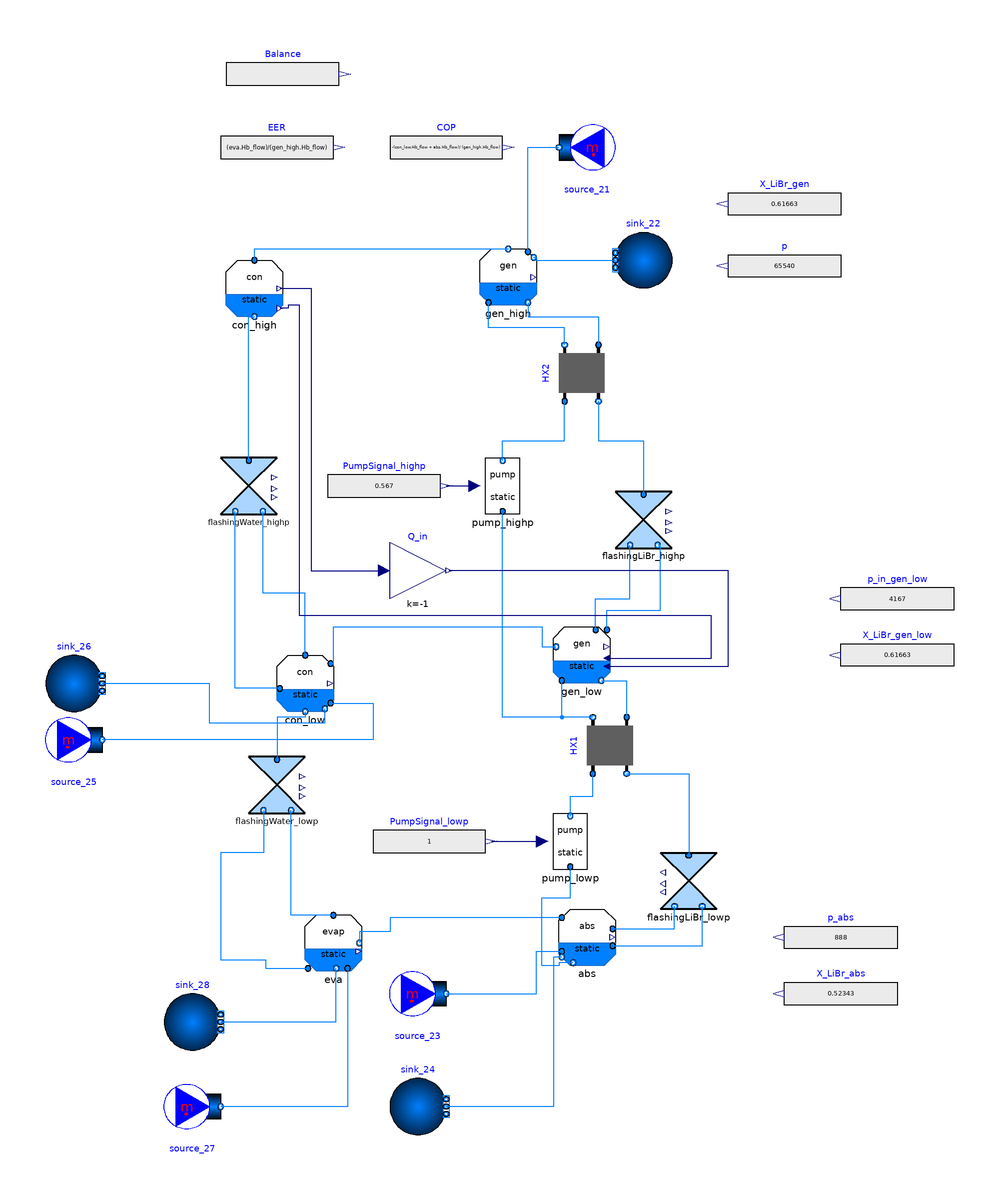

This picture is the connection diagram that the Modelica source below describes through its graphical annotations.

model AHP_pf_de_UAfix "Parallel flow double effect absorption heat pump"
extends Modelica.Icons.Example;

  replaceable package Medium_sol = Absolut.Media.LiBrH2O;
  replaceable package Medium_l = Modelica.Media.Water.WaterIF97_R1ph annotation (
     __Dymola_choicesAllMatching=true);
  replaceable package Medium_v = Modelica.Media.Water.WaterIF97_R2ph annotation (
     __Dymola_choicesAllMatching=true);

  parameter Boolean allowFlowReversal=true
    "= false to simplify equations, assuming, but not enforcing, no flow reversal for medium 1";

  // Reference data
  parameter Modelica.Units.SI.HeatFlowRate P[2] = {2.1,2.2} "Pumps power";
  parameter Real EER_ref = 1.359 "Coefficient of performance ";
  parameter Modelica.Units.NonSI.Temperature_degC T[28]=
  {29.98,29.98,46.13,75.98,54.79,
  48.16,57.25,29.68,5.24,5.24,
  46.13,46.15,101.32,144.67,71.71,
  71.71,123.48,88.23,29.68,46.13,
  150,142.07,25,33.82,25,28.13,12,7.69};

  parameter Modelica.Units.SI.Pressure p_ref[3] = {888,4167,65540} "Pressure at three levels";
  parameter Modelica.Units.SI.HeatFlowRate Q_flow[7] = {
  -360600,442500,183600,201900,-265400,34100,67400} "Heat flow rate at evaporator, absorber, condenser 1, condenser 2 / Generator 1, Generator 2, low pressure heat exchanger, high pressure heat exchanger";

  parameter Real Q6 = 0.004 "Vapour quality at point 6";
  parameter Real Q9 = 0.041 "Vapour quality at point 9";
  parameter Real Q16 = 0.012 "Vapour quality at point 16";
  parameter Real Q19 = 0.101 "Vapour quality at point 19";

  parameter Real X_LiBr_s = 0.61663 "X_LiBr concentration at strong solution (low pressure). E.g. point 4";
  parameter Real X_LiBr_w = 0.52343 "X_LiBr concentration at weak solution (low pressure). E.g. point 1";
  parameter Real h[20](each unit="J/g")=
  {68.7303, 68.7324, 102.8, 195.4, 155.3,
  155.3, 2606.8, 124.3, 124.3, 2510.2,
  102.8, 102.8, 221.7, 327.3, 187.3,
  187.3, 2726.6, 369.5, 369.5, 102.8};

  parameter Modelica.Units.SI.MassFlowRate m_s = 0.849 "Mass flow rate at strong solution. E.g. point 4";
  parameter Modelica.Units.SI.MassFlowRate m_w = 1 "Mass flow rate at weak solution. E.g. point 1";

 // Model

  DoubleEffect.LowGeneratorStatic gen_low(
    redeclare package Medium_v = Medium_v,
    redeclare package Medium_l = Medium_sol,
    p_start(displayUnit="Pa") = 4167,
    UA=10000,
    X_LiBr_start=0.61663,
    port_l_b(m_flow(start=-0.849))) annotation (Placement(transformation(extent={{18,0},{38,20}})));
  Modelica.Blocks.Math.Gain              Q_in(k=-1)
    annotation (Placement(transformation(extent={{-40,30},{-20,50}})));
  Absolut.FluidBased.Static.SingleEffect_UAfixed.EvaporatorStatic_wHT_UAfix eva(
    redeclare package Medium_v = Medium_v,
    redeclare package Medium_l = Medium_l,
    redeclare package Medium_ext = Medium_ext,
    p_start(displayUnit="Pa") = 888,
    T_17(start=285.15),
    T_18(start=280.85),
    UA=85000) annotation (Placement(transformation(extent={{-70,-102},{-50,-82}})));
  Absolut.FluidBased.Static.Components.FlashingWater flashingWater_lowp(
    redeclare package Medium_l = Medium_l,
    redeclare package Medium_v = Medium_v,
    dp_nominal(displayUnit="Pa") = 4167 - 888,
    m_flow_nominal=0.066,
    use_opening=false,
    T_out_start=278.39,
    Q_intern_start=0.041)
    annotation (Placement(transformation(extent={{-90,-46},{-70,-26}})));
  DoubleEffect.CondenserStatic_de_UAfix con_low(
    redeclare package Medium_v = Medium_v,
    redeclare package Medium_l = Medium_l,
    redeclare package Medium_ext = Medium_ext,
    p_start(displayUnit="Pa") = 4167,
    UA=65000,
    T_15(start=298.15),
    T_16(start=301.15)) annotation (Placement(transformation(extent={{-80,-10},{-60,10}})));
  Modelica.Blocks.Sources.RealExpression PumpSignal_lowp(y=1)
    annotation (Placement(transformation(extent={{-46,-66},{-6,-46}})));
  Absolut.FluidBased.Static.Components.FlashingLiBr flashingLiBr_lowp(
    redeclare package Medium_l = Medium_sol,
    redeclare package Medium_v = Medium_v,
    dp_nominal(displayUnit="kPa") = 4167 - 888,
    m_flow_nominal=0.849,
    use_opening=false,
    dp(displayUnit="Pa"),
    X_LiBr_start=0.61663,
    T_out_start=321.15,
    p_out_start(displayUnit="Pa") = 888,
    Q_intern_start=0.004)
    annotation (Placement(transformation(extent={{76,-80},{56,-60}})));
  Absolut.FluidBased.Static.Components.FlashingLiBr flashingLiBr_highp(
    redeclare package Medium_l = Medium_sol,
    redeclare package Medium_v = Medium_v,
    dp_nominal(displayUnit="Pa") = 65540 - 4167,
    m_flow_nominal=0.481,
    use_opening=false,
    X_LiBr_start=0.61663,
    T_out_start=344.15,
    p_out_start(displayUnit="Pa") = 4167,
    Q_intern_start=0.012,
    port_a(m_flow(start=0.481)))
    annotation (Placement(transformation(extent={{40,48},{60,68}})));
  Modelica.Blocks.Sources.RealExpression X_LiBr_gen(y=0.61663)
    annotation (Placement(transformation(extent={{120,160},{80,180}})));
  Absolut.FluidBased.Static.SingleEffect_UAfixed.GeneratorStatic_wHT_UAfix gen_high(
    redeclare package Medium_v = Medium_v,
    redeclare package Medium_l = Medium_sol,
    redeclare package Medium_ext = Medium_ext,
    p_start(displayUnit="Pa") = 65540,
    X_LiBr_start=0.61663,
    T_11(start=423.15),
    T_12(start=415.15),
    UA=25000) annotation (Placement(transformation(extent={{-8,134},{12,154}})));
  Modelica.Blocks.Sources.RealExpression p(y=65540)
    annotation (Placement(transformation(extent={{120,138},{80,158}})));
  Absolut.FluidBased.Static.Components.FlashingWater flashingWater_highp(
    redeclare package Medium_l = Medium_l,
    redeclare package Medium_v = Medium_v,
    dp_nominal(displayUnit="Pa") = 65540 - 4167,
    m_flow_nominal=0.086,
    use_opening=false,
    T_out_start=302.83,
    Q_intern_start=0.101)
    annotation (Placement(transformation(extent={{-100,60},{-80,80}})));
  Absolut.FluidBased.Static.SingleEffect_intern.CondenserStatic con_high(
    redeclare package Medium_v = Medium_v,
    redeclare package Medium_l = Medium_l,
    p_start(displayUnit="Pa") = 65540) annotation (Placement(transformation(extent={{-98,130},{-78,150}})));
  Components.HEX.simpleHX HX2(
    redeclare package Medium1 = Medium_sol,
    redeclare package Medium2 = Medium_sol,
    allowFlowReversal1=allowFlowReversal,
    allowFlowReversal2=allowFlowReversal,
    m1_flow_nominal=1,
    m2_flow_nominal=1,
    show_T=true,
    dp1_nominal=0,
    dp2_nominal=0,
    configuration=Buildings.Fluid.Types.HeatExchangerConfiguration.CounterFlow,
    UA_fix(displayUnit="kW/K") = 2000,
    port_a1(p(start=65540))) annotation (Placement(transformation(
        extent={{-10,-10},{10,10}},
        rotation=90,
        origin={28,110})));

  Components.Pump pump_highp(redeclare package Medium_l = Medium_sol, T_in_start=gen_low.T_start) annotation (Placement(transformation(
        extent={{10,10},{-10,-10}},
        rotation=180,
        origin={0,70})));
  Components.Pump pump_lowp(redeclare package Medium_l = Medium_sol, T_in_start=abs.T_start) annotation (Placement(transformation(
        extent={{10,10},{-10,-10}},
        rotation=180,
        origin={24,-56})));
  Components.HEX.simpleHX HX1(
    redeclare package Medium1 = Medium_sol,
    redeclare package Medium2 = Medium_sol,
    allowFlowReversal1=allowFlowReversal,
    allowFlowReversal2=allowFlowReversal,
    m1_flow_nominal=1,
    m2_flow_nominal=1,
    show_T=true,
    dp1_nominal=0,
    dp2_nominal=0,
    configuration=Buildings.Fluid.Types.HeatExchangerConfiguration.CounterFlow,
    UA_fix(displayUnit="kW/K") = 1250,
    port_a1(p(start=4167))) annotation (Placement(transformation(
        extent={{-10,-10},{10,10}},
        rotation=90,
        origin={38,-22})));

  Modelica.Blocks.Sources.RealExpression X_LiBr_gen_low(y=0.61663)
    annotation (Placement(transformation(extent={{160,0},{120,20}})));
  Absolut.FluidBased.Static.SingleEffect_UAfixed.AbsorberStatic_wHT_UAfix abs(
    redeclare package Medium_v = Medium_v,
    redeclare package Medium_l = Medium_sol,
    redeclare package Medium_ext = Medium_ext,
    p_start(displayUnit="Pa") = 888,
    X_LiBr_start=0.52343,
    T_13(start=298.15),
    T_14(start=306.97),
    UA=50000) annotation (Placement(transformation(extent={{20,-100},{40,-80}})));
  Modelica.Blocks.Sources.RealExpression p_abs(y=888)
    annotation (Placement(transformation(extent={{140,-100},{100,-80}})));
  Modelica.Blocks.Sources.RealExpression X_LiBr_abs(y=0.52343)
    annotation (Placement(transformation(extent={{140,-120},{100,-100}})));
  Modelica.Blocks.Sources.RealExpression p_in_gen_low(y=4167)
    annotation (Placement(transformation(extent={{160,20},{120,40}})));
  Modelica.Blocks.Sources.RealExpression EER(y=(eva.Hb_flow)/(gen_high.Hb_flow))
    annotation (Placement(transformation(extent={{-100,180},{-60,200}})));
  Modelica.Blocks.Sources.RealExpression COP(y=-(con_low.Hb_flow + abs.Hb_flow)/
        (gen_high.Hb_flow))
    annotation (Placement(transformation(extent={{-40,180},{0,200}})));
  Modelica.Blocks.Sources.RealExpression Balance(y=con_low.Hb_flow + gen_high.Hb_flow
         + eva.Hb_flow + abs.Hb_flow - pump_lowp.W_dh - pump_highp.W_dh)
    annotation (Placement(transformation(extent={{-98,206},{-58,226}})));
  Modelica.Fluid.Sources.MassFlowSource_T source_23(
    redeclare package Medium = Medium_ext,
    use_m_flow_in=false,
    use_T_in=false,
    m_flow=12,
    T=298.15,
    nPorts=1) annotation (Placement(transformation(
        extent={{10,-10},{-10,10}},
        rotation=180,
        origin={-30,-110})));
  Modelica.Fluid.Sources.FixedBoundary sink_24(
    redeclare package Medium = Medium_ext,
    p(displayUnit="bar") = 100000,
    nPorts=1) annotation (Placement(transformation(extent={{-40,-160},{-20,-140}})));
  replaceable package Medium_ext = Modelica.Media.Water.WaterIF97_R1ph
    annotation (choicesAllMatching=true);
  Modelica.Blocks.Sources.RealExpression PumpSignal_highp(y=0.567)
    annotation (Placement(transformation(extent={{-62,60},{-22,80}})));
  Modelica.Fluid.Sources.MassFlowSource_T source_25(
    redeclare package Medium = Medium_ext,
    use_m_flow_in=false,
    use_T_in=false,
    m_flow=14,
    T=298.15,
    nPorts=1) annotation (Placement(transformation(
        extent={{10,-10},{-10,10}},
        rotation=180,
        origin={-152,-20})));
  Modelica.Fluid.Sources.FixedBoundary sink_26(
    redeclare package Medium = Medium_ext,
    p(displayUnit="bar") = 100000,
    nPorts=1)
    annotation (Placement(transformation(extent={{-162,-10},{-142,10}})));
  Modelica.Fluid.Sources.MassFlowSource_T source_21(
    redeclare package Medium = Medium_ext,
    use_m_flow_in=false,
    use_T_in=false,
    m_flow=8,
    T=423.15,
    nPorts=1) annotation (Placement(transformation(
        extent={{-10,-10},{10,10}},
        rotation=180,
        origin={30,190})));
  Modelica.Fluid.Sources.FixedBoundary sink_22(
    redeclare package Medium = Medium_ext,
    p(displayUnit="bar") = 100000,
    nPorts=1) annotation (Placement(transformation(extent={{60,140},{40,160}})));
  Modelica.Fluid.Sources.MassFlowSource_T source_27(
    redeclare package Medium = Medium_ext,
    use_m_flow_in=false,
    use_T_in=false,
    m_flow=20,
    T=285.15,
    nPorts=1) annotation (Placement(transformation(
        extent={{10,-10},{-10,10}},
        rotation=180,
        origin={-110,-150})));
  Modelica.Fluid.Sources.FixedBoundary sink_28(
    redeclare package Medium = Medium_ext,
    p(displayUnit="bar") = 100000,
    nPorts=1)
    annotation (Placement(transformation(extent={{-120,-130},{-100,-110}})));

equation

  connect(flashingWater_lowp.port_l_b, eva.port_l_a) annotation (Line(points={{-84.8,
          -45},{-84.8,-60},{-100,-60},{-100,-98},{-84,-98},{-84,-101},{-69,-101}},
                                                                 color={0,127,
          255}));
  connect(eva.port_v_a, flashingWater_lowp.port_v_b) annotation (Line(points={{-60,
          -82.2},{-75,-82.2},{-75,-45}},     color={0,127,255}));
  connect(gen_low.port_l_high, flashingLiBr_highp.port_l_b) annotation (Line(
        points={{33,19},{33,30},{45.2,30},{45.2,49}}, color={0,127,255}));
  connect(gen_low.port_v_high, flashingLiBr_highp.port_v_b) annotation (Line(
        points={{37,19},{37,26},{56,26},{56,49},{55,49}}, color={0,127,255}));
  connect(con_low.port_l, flashingWater_lowp.port_a) annotation (Line(points={{
          -70,-10},{-70,-12},{-80,-12},{-80,-27}}, color={0,127,255}));
  connect(flashingWater_highp.port_a, con_high.port_l) annotation (Line(points={{-90,79},
          {-90,130},{-88,130}},           color={0,127,255}));
  connect(con_high.port_v, gen_high.port_v)
    annotation (Line(points={{-88,150},{-88,154},{2,154}}, color={0,127,255}));
  connect(con_high.Hb_flow, Q_in.u) annotation (Line(points={{-79,140},{-68,140},
          {-68,40},{-42,40}}, color={0,0,127}));
  connect(gen_high.port_l_b, HX2.port_a2) annotation (Line(points={{9,135},{9,130},
          {34,130},{34,120}}, color={0,127,255}));
  connect(HX2.port_b2, flashingLiBr_highp.port_a) annotation (Line(points={{34,100},
          {34,86},{50,86},{50,67}},      color={0,127,255}));
  connect(pump_highp.port_l_b, HX2.port_a1) annotation (Line(points={{1.11022e-15,
          79},{1.11022e-15,86},{22,86},{22,100}},            color={0,127,255}));
  connect(HX2.port_b1, gen_high.port_l_a) annotation (Line(points={{22,120},{22,
          126},{-5,126},{-5,135}}, color={0,127,255}));
  connect(gen_low.port_l_b, HX1.port_a2)
    annotation (Line(points={{35,1},{44,1},{44,-12}}, color={0,127,255}));
  connect(HX1.port_b2, flashingLiBr_lowp.port_a)
    annotation (Line(points={{44,-32},{66,-32},{66,-61}}, color={0,127,255}));
  connect(pump_lowp.port_l_b, HX1.port_a1) annotation (Line(points={{24,-47},{24,
          -40},{32,-40},{32,-32}},    color={0,127,255}));
  connect(HX1.port_b1, gen_low.port_l_a)
    annotation (Line(points={{32,-12},{21,-12},{21,1}}, color={0,127,255}));
  connect(HX1.port_b1, pump_highp.port_l_a) annotation (Line(points={{32,-12},{0,
          -12},{0,52},{-8.88178e-16,52},{-8.88178e-16,61}},   color={0,127,255}));
  connect(abs.port_l_b, pump_lowp.port_l_a) annotation (Line(points={{25,-99},{20,
          -99},{20,-100},{14,-100},{14,-76},{24,-76},{24,-65}},
                                             color={0,127,255}));
  connect(abs.port_v, eva.port_v) annotation (Line(points={{21,-83},{-40,-83},{-40,
          -88},{-50.8,-88},{-50.8,-92}}, color={0,127,255}));
  connect(abs.port_v_a, flashingLiBr_lowp.port_v_b)
    annotation (Line(points={{39,-87},{61,-87},{61,-79}}, color={0,127,255}));
  connect(abs.port_l_a, flashingLiBr_lowp.port_l_b) annotation (Line(points={{
          39,-93},{70.8,-93},{70.8,-79}}, color={0,127,255}));
  connect(con_low.port_a_v, gen_low.port_v)
    annotation (Line(points={{-61,7},{-60,7},{-60,20},{14,20},{14,13},{19,13}},
                                                        color={0,127,255}));
  connect(con_low.port_v, flashingWater_highp.port_v_b) annotation (Line(points=
         {{-70,10},{-70,32},{-85,32},{-85,61}}, color={0,127,255}));
  connect(con_low.port_a_l, flashingWater_highp.port_l_b) annotation (Line(
        points={{-79,-1.8},{-94.8,-1.8},{-94.8,61}}, color={0,127,255}));
  connect(PumpSignal_lowp.y, pump_lowp.m_dot_in)
    annotation (Line(points={{-4,-56},{14,-56}}, color={0,0,127}));
  connect(source_23.ports[1], abs.port_a_ext) annotation (Line(points={{-20,-110},
          {12,-110},{12,-95},{21,-95}}, color={0,127,255}));
  connect(abs.port_b_ext, sink_24.ports[1]) annotation (Line(points={{21,-97},{18,
          -97},{18,-150},{-20,-150}},                     color={0,127,255}));
  connect(con_low.port_a_ext, source_25.ports[1]) annotation (Line(points={{-61,
          -7},{-46,-7},{-46,-20},{-142,-20}}, color={0,127,255}));
  connect(sink_26.ports[1], con_low.port_b_ext) annotation (Line(points={{-142,0},
          {-104,0},{-104,-14},{-63,-14},{-63,-9}}, color={0,127,255}));
  connect(gen_high.port_a_ext, source_21.ports[1])
    annotation (Line(points={{9,153},{9,190},{20,190}}, color={0,127,255}));
  connect(gen_high.port_b_ext, sink_22.ports[1]) annotation (Line(points={{11,151},
          {12,151},{12,150},{40,150}}, color={0,127,255}));
  connect(eva.port_a_ext, source_27.ports[1]) annotation (Line(points={{-55,-101},
          {-55,-150},{-100,-150}}, color={0,127,255}));
  connect(sink_28.ports[1], eva.port_b_ext) annotation (Line(points={{-100,-120},
          {-59,-120},{-59,-101}},color={0,127,255}));
  connect(PumpSignal_highp.y, pump_highp.m_dot_in)
    annotation (Line(points={{-20,70},{-10,70}}, color={0,0,127}));
  connect(gen_low.T_c, con_high.T_c) annotation (Line(points={{37,9},{74,9},{74,
          24},{-72,24},{-72,134},{-76,134},{-76,133},{-79,133}}, color={0,0,127}));
  connect(gen_low.Hb_flow_in, Q_in.y) annotation (Line(points={{37,6},{80,6},{80,
          40},{-19,40}}, color={0,0,127}));
  annotation (Icon(coordinateSystem(preserveAspectRatio=false, extent={{-180,-160},
            {180,220}})),                                        Diagram(
        coordinateSystem(preserveAspectRatio=false, extent={{-180,-160},{180,220}})),
    experiment(
      StopTime=6000,
      Interval=5,
      Tolerance=1e-07,
      __Dymola_Algorithm="Dassl"),
    Documentation(info="<html>
<p>Model of a parallel flow double effect absorption heat pump with external fluids. Model is based on figure 7.5 of [1].</p>
<p>UA values of the main heat exchangers as well as the solution heat exchangers are fixed.</p>
<p>Main input variables are...</p>
<ul>
<li>External fluids: Mass flow rate and temperature at each vessel.</li>
<li>Mass flow rate of the solution going from absorber to low-pressure generator, and from the low-pressure generator to the high-pressure generator</li>
</ul>
<p>The initial values are key for this kind of model (static with non-linear systems of equations) to run. E.g. pressure values at heat exchangers needed to be set, otherwise a standard valued of 1 bar is used and the model fails to run. </p>
<p><br><br>The data used to evaluate this circuit is obtained from table 7.4 of [1].</p>
<p><br><b>References:</b></p>
<p>[1] Herold, K.E., Radermacher, R., Klein, S.A. ABSORPTION CHILLERS AND HEAT PUMPS. ISBN-13: 978-1-4987-1435-8 </p>
</html>"),
    __Dymola_Commands(file="Resources\Static\DoubleEffect\Validation\AHP_de_Table74.mos"
        "Plot",
        file="Resources\Static\DoubleEffect\Validation\AHP_pf_de_UAfix.mos"
        "Simulate and plot"));
end AHP_pf_de_UAfix;